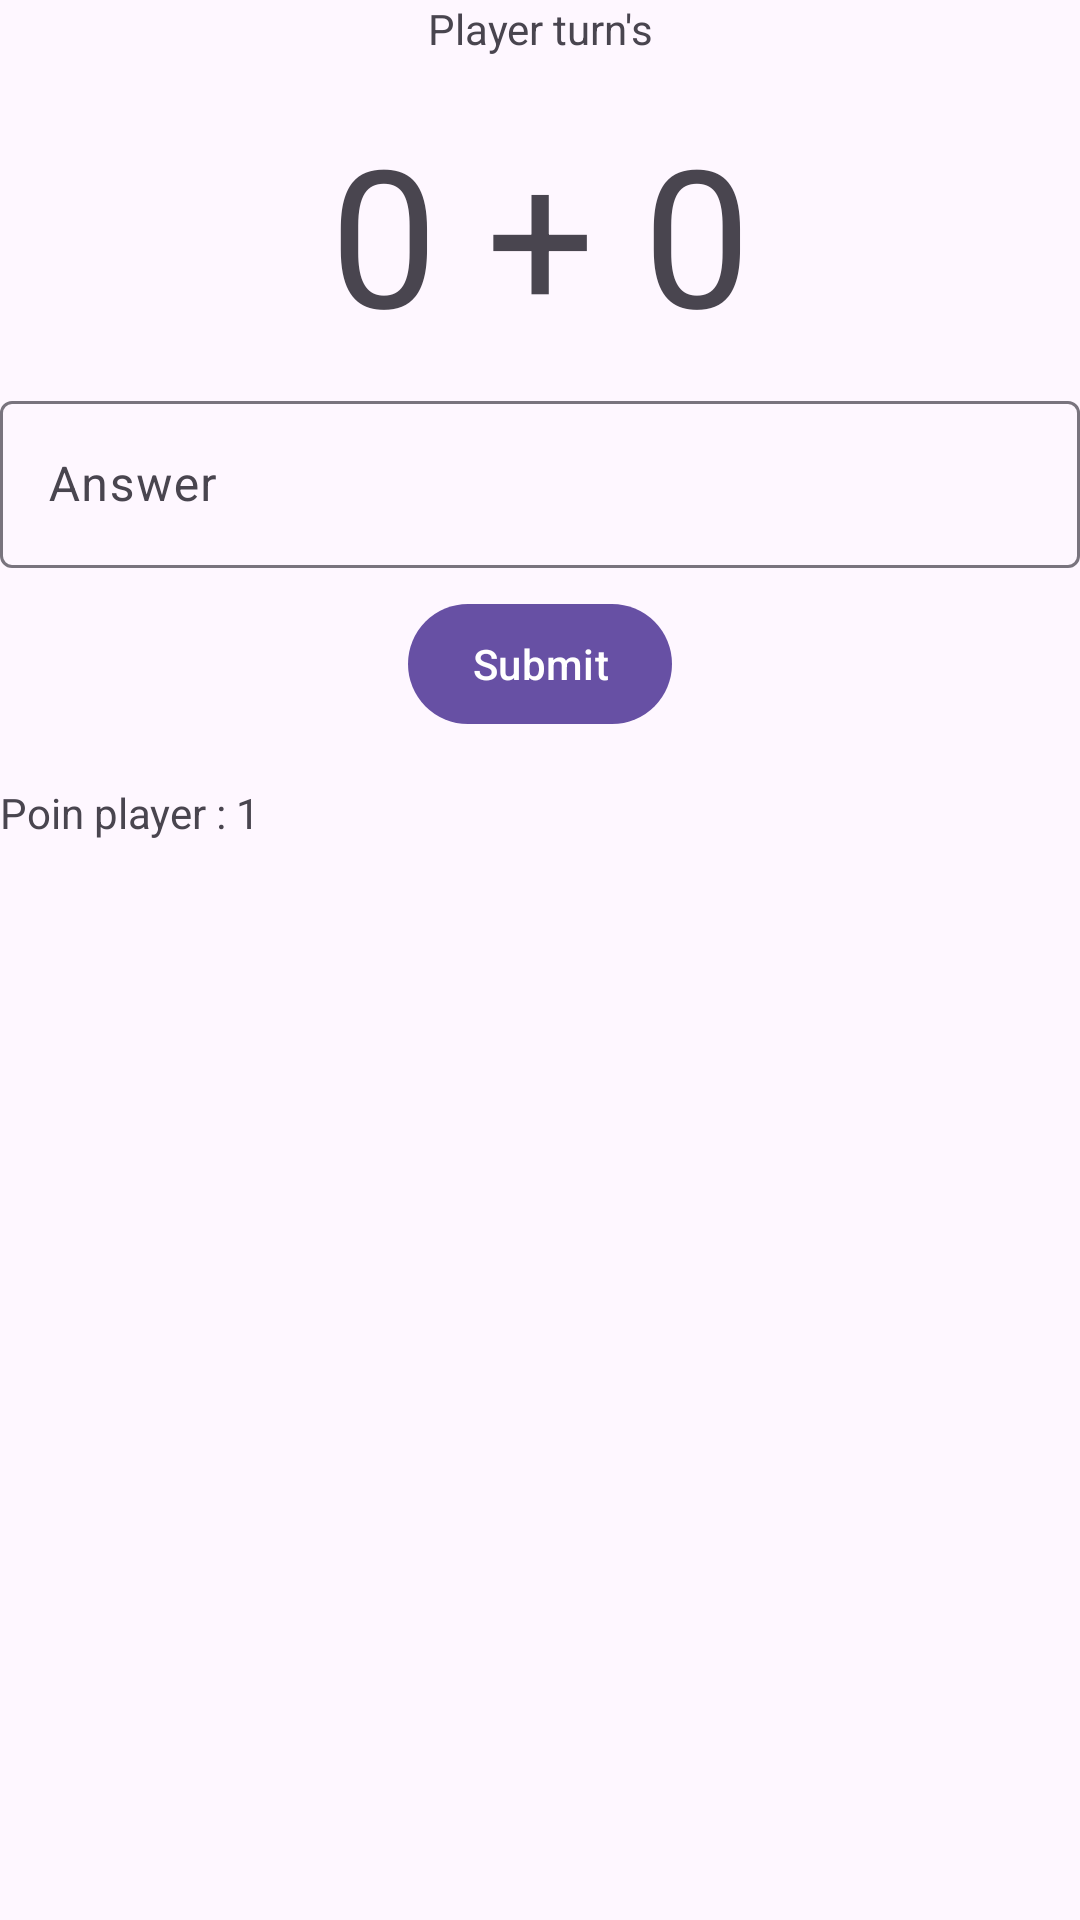

Produce the Android XML layout that renders to this screen, including the resource entries it uses.
<!-- AndroidManifest.xml: application theme Theme.RootBeer -->
<!-- res/layout/fragment_main.xml -->
<?xml version="1.0" encoding="utf-8"?>
<androidx.constraintlayout.widget.ConstraintLayout xmlns:android="http://schemas.android.com/apk/res/android"
    xmlns:app="http://schemas.android.com/apk/res-auto"
    android:layout_width="match_parent"
    android:layout_height="match_parent"
    android:layout_margin="16dp">

    <androidx.appcompat.widget.AppCompatTextView
        android:id="@+id/tv_subtitle"
        android:layout_width="match_parent"
        android:layout_height="wrap_content"
        android:text="Player turn's"
        android:textAlignment="center"
        app:layout_constraintEnd_toEndOf="parent"
        app:layout_constraintLeft_toLeftOf="parent"
        app:layout_constraintTop_toTopOf="parent" />

    <androidx.appcompat.widget.AppCompatTextView
        android:id="@+id/tv_essay"
        android:layout_width="0dp"
        android:layout_height="wrap_content"
        android:layout_marginTop="16dp"
        android:text="0 + 0"
        android:textAlignment="center"
        android:textSize="64dp"
        app:layout_constraintEnd_toEndOf="parent"
        app:layout_constraintStart_toStartOf="parent"
        app:layout_constraintTop_toBottomOf="@id/tv_subtitle" />

    <com.google.android.material.textfield.TextInputLayout
        android:id="@+id/et_player_name"
        android:layout_width="match_parent"
        android:layout_height="wrap_content"
        android:layout_marginTop="8dp"
        android:hint="Answer"
        app:layout_constraintEnd_toEndOf="parent"
        app:layout_constraintLeft_toLeftOf="parent"
        app:layout_constraintTop_toBottomOf="@id/tv_essay">

        <com.google.android.material.textfield.TextInputEditText
            android:layout_width="match_parent"
            android:layout_height="wrap_content"
            android:inputType="numberDecimal" />
    </com.google.android.material.textfield.TextInputLayout>

    <com.google.android.material.button.MaterialButton
        android:id="@+id/btn_start"
        android:layout_width="wrap_content"
        android:layout_height="wrap_content"
        android:layout_marginTop="8dp"
        android:paddingHorizontal="16dp"
        android:text="Submit"
        app:layout_constraintEnd_toEndOf="@id/et_player_name"
        app:layout_constraintStart_toStartOf="@id/et_player_name"
        app:layout_constraintTop_toBottomOf="@id/et_player_name" />

    <androidx.appcompat.widget.AppCompatTextView
        android:id="@+id/tv_point"
        android:layout_width="wrap_content"
        android:layout_height="wrap_content"
        android:layout_marginTop="16dp"
        android:text="Poin player : 1"
        app:layout_constraintLeft_toLeftOf="parent"
        app:layout_constraintTop_toBottomOf="@id/btn_start" />

</androidx.constraintlayout.widget.ConstraintLayout>
<!-- resources referenced by this layout -->
<resources>
  <style name="Theme.RootBeer" parent="Base.Theme.RootBeer" />
  <style name="Base.Theme.RootBeer" parent="Theme.Material3.DayNight.NoActionBar">
          
          
      </style>
</resources>
